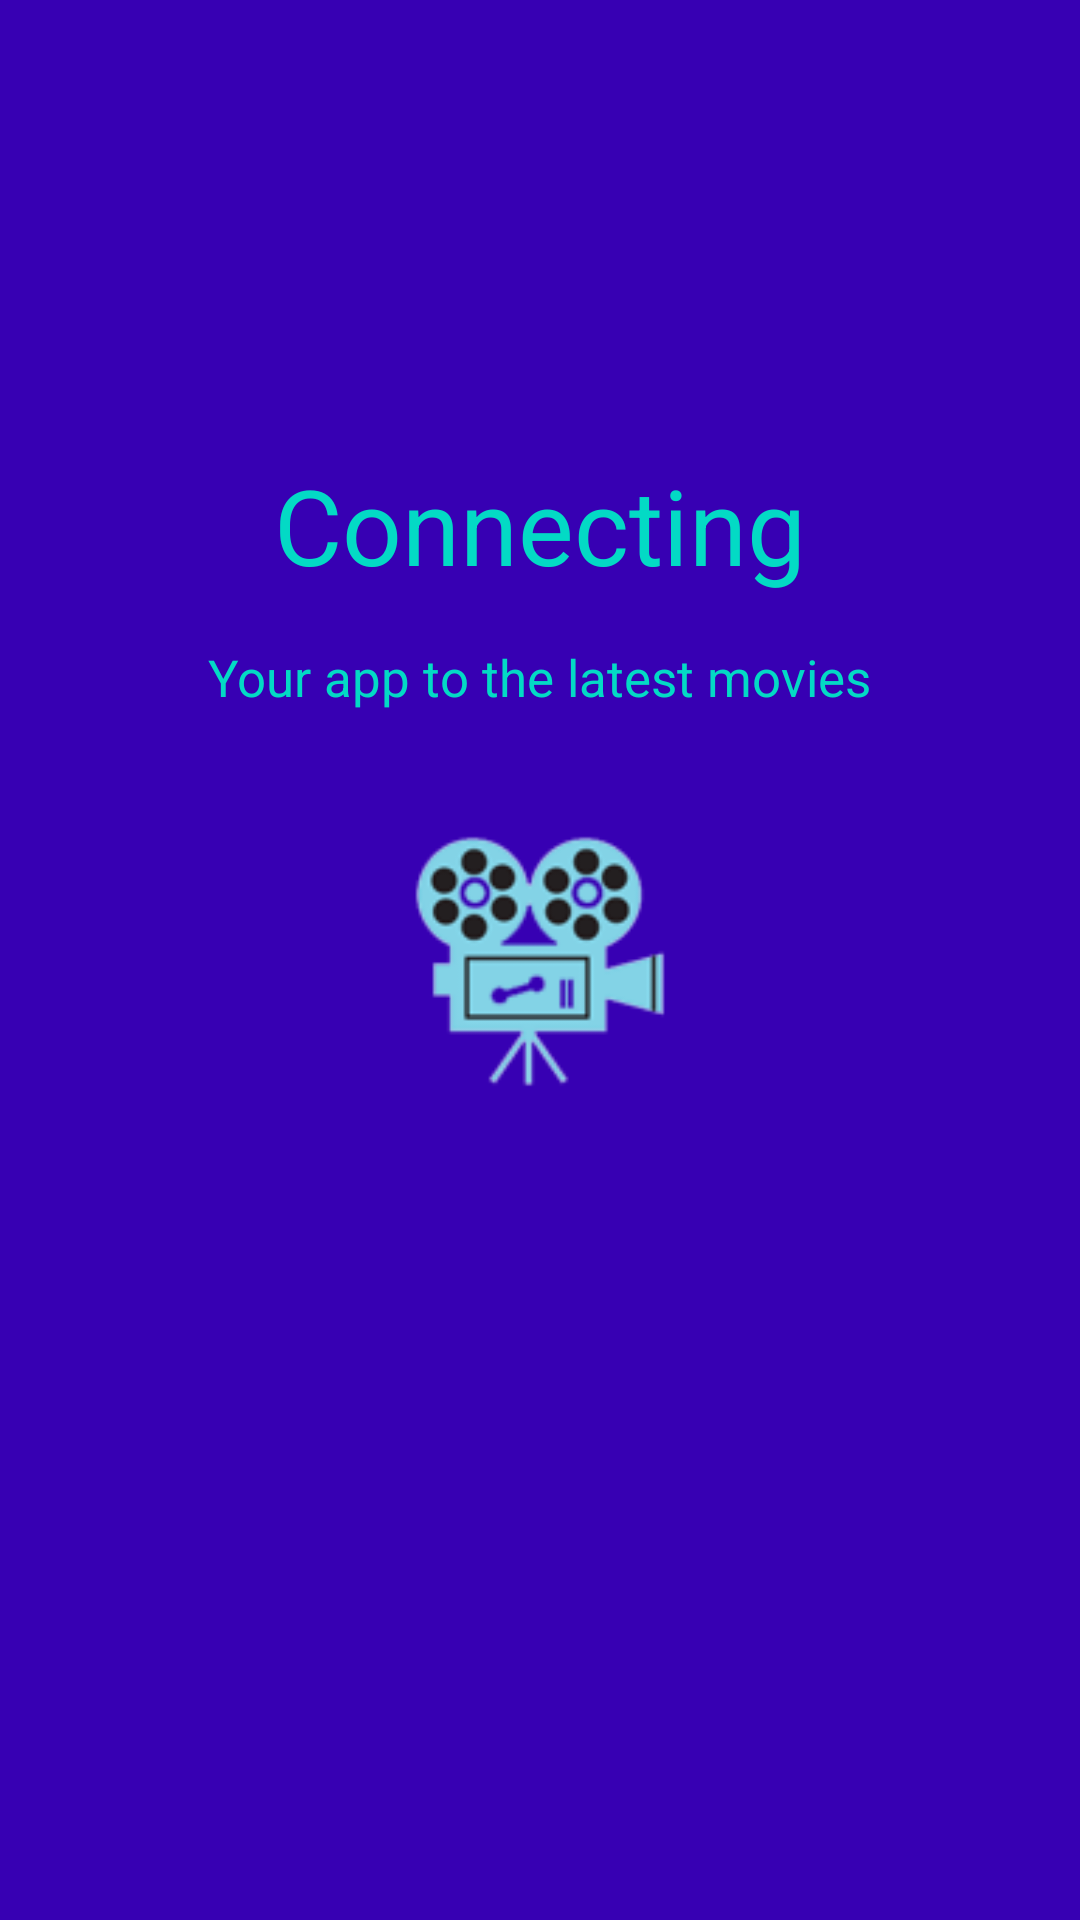

Layout XML and referenced resources for this Android screen:
<!-- AndroidManifest.xml: application theme MyMaterialTheme -->
<!-- res/layout/activity_starter.xml -->
<?xml version="1.0" encoding="utf-8"?>
<RelativeLayout xmlns:android="http://schemas.android.com/apk/res/android"
    xmlns:tools="http://schemas.android.com/tools"
    android:layout_width="match_parent"
    android:layout_height="match_parent"
    android:background="@color/colorPrimaryDark"
    tools:context="capitalria.mk.moviesfragment.capitalria.com.moviesfragment.StarterActivity">

    <TextView
        android:id="@+id/progressBarTextView"
        android:layout_width="wrap_content"
        android:layout_height="wrap_content"
        android:layout_above="@+id/progressBarLoadingDataTv"
        android:layout_centerHorizontal="true"
        android:layout_marginBottom="8dp"
        android:text="@string/loading"
        android:textColor="@color/colorAccent"
        android:textSize="@dimen/font_size_xxl" />

    <TextView
        android:id="@+id/progressBarLoadingDataTv"
        android:layout_width="wrap_content"
        android:layout_height="wrap_content"
        android:layout_above="@+id/progressBar"
        android:layout_centerHorizontal="true"
        android:layout_margin="8dp"
        android:text="@string/gathering_data"
        android:textColor="@color/colorAccent"
        android:textSize="@dimen/font_size_m" />

    <ProgressBar
        android:id="@+id/progressBar"
        android:layout_width="150dp"
        android:layout_height="150dp"
        android:layout_centerHorizontal="true"
        android:layout_centerVertical="true"
        android:background="@drawable/progress_bar_movie_logo" />


</RelativeLayout>
<!-- resources referenced by this layout -->
<resources>
  <dimen name="font_size_m">17sp</dimen>
  <dimen name="font_size_xxl">35sp</dimen>
  <!-- drawable progress_bar_movie_logo: png bitmap (drawable, 29146 bytes) -->
  <string name="gathering_data">Your app to the latest movies</string>
  <string name="loading">Connecting</string>
  <style name="MyMaterialTheme" parent="MyMaterialTheme.Base">
  
      </style>
  <style name="MyMaterialTheme.Base" parent="Theme.AppCompat.Light.DarkActionBar">
          <item name="windowNoTitle">true</item>
          <item name="windowActionBar">false</item>
          <item name="colorPrimary">@color/colorPrimary</item>
          <item name="colorPrimaryDark">@color/colorPrimaryDark</item>
          <item name="colorAccent">@color/colorAccent</item>
      </style>
  <!-- not gathered from this repository: default colours our renderer supplied (Android Studio template values) -->
  <color name="colorPrimary">#FF6200EE</color>
  <color name="colorPrimaryDark">#FF3700B3</color>
  <color name="colorAccent">#FF03DAC5</color>
</resources>
